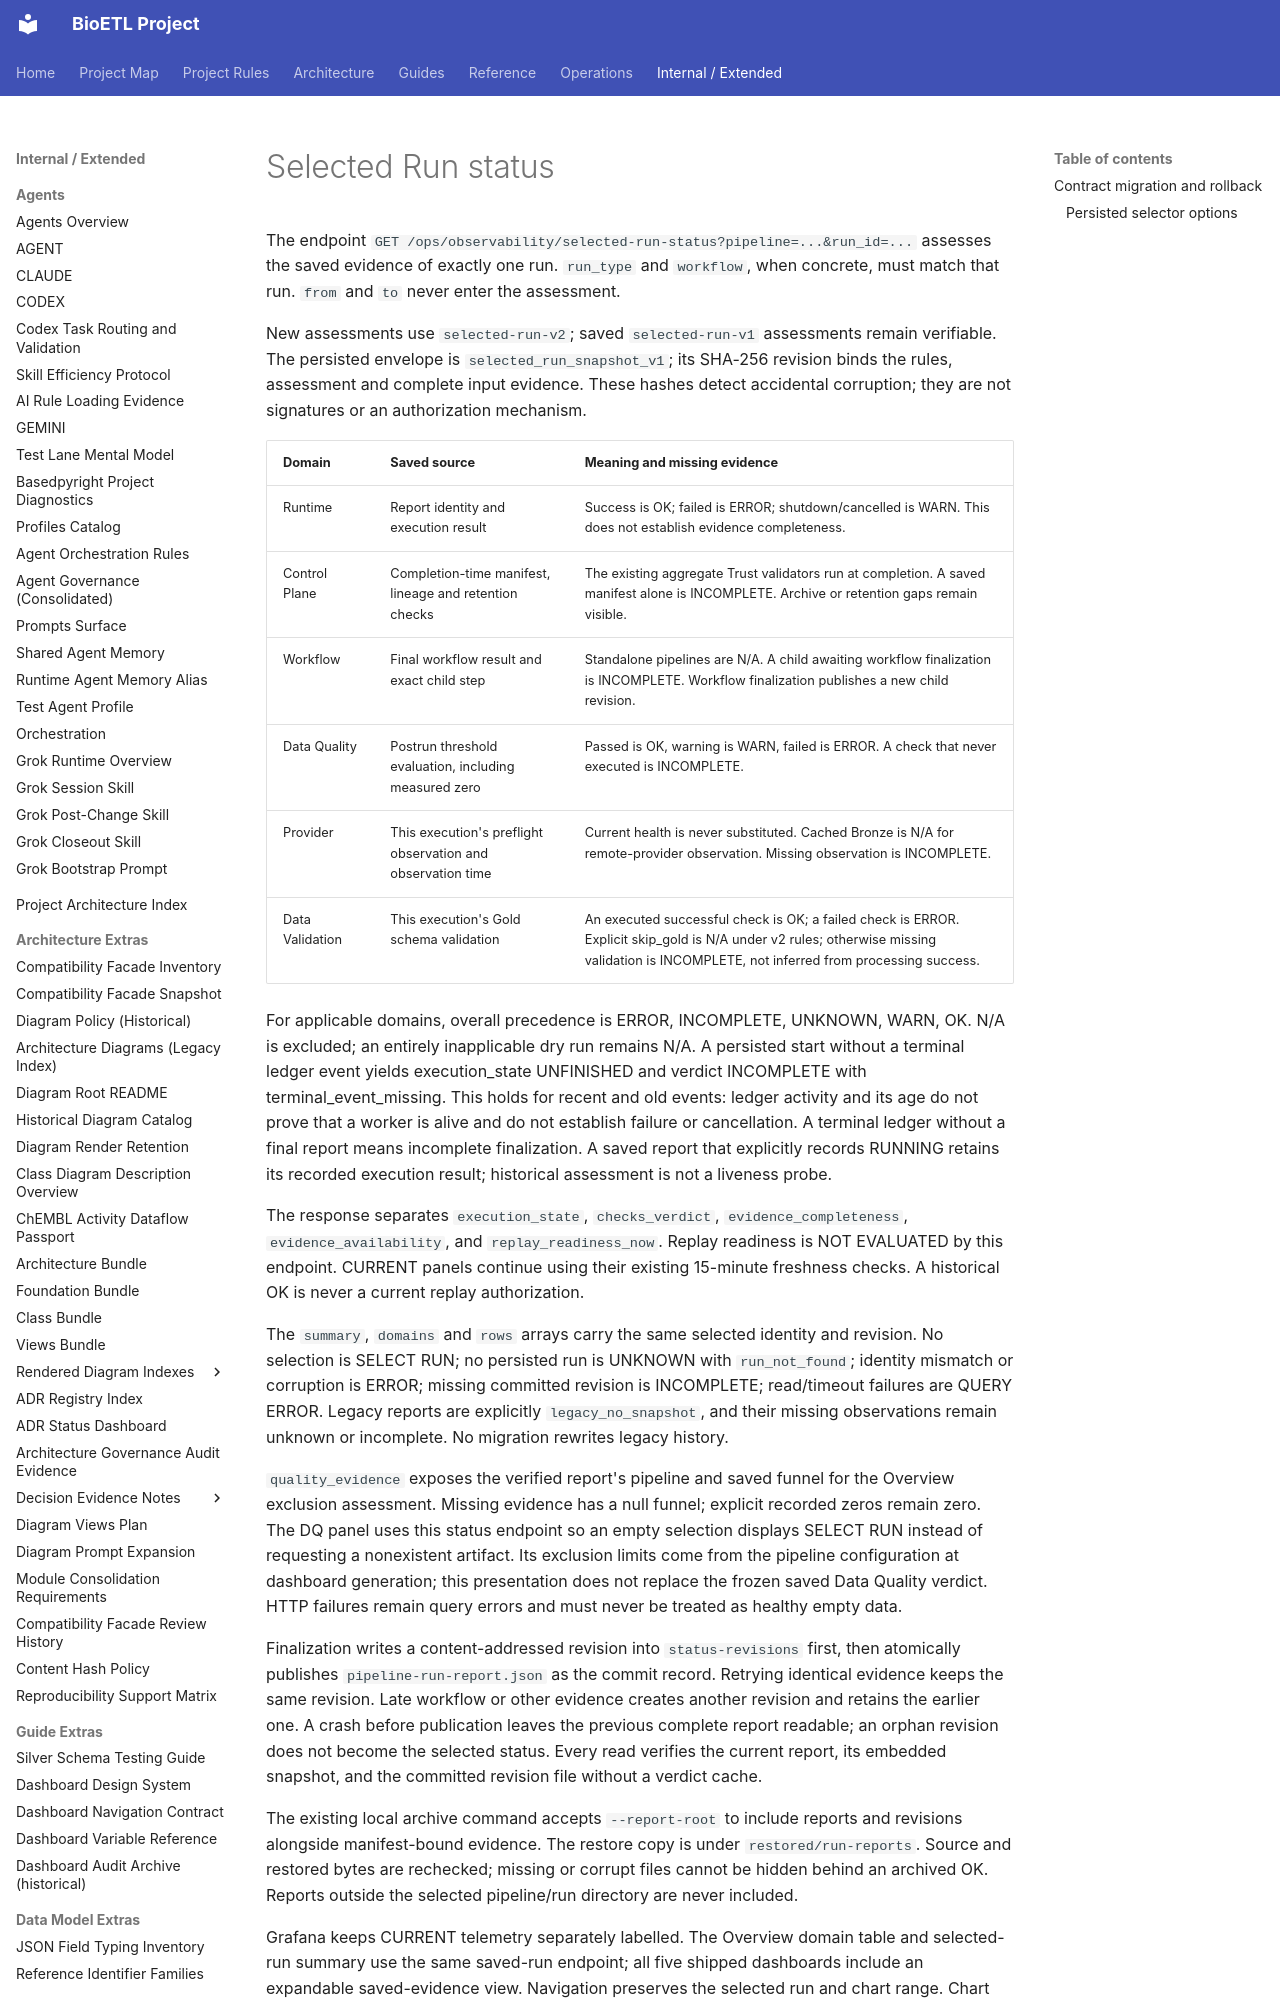

repository: SatoryKono/BioactivityDataAcquisition · page: 04-reference/selected-run-status/index.html · generator: mkdocs

# Selected Run status

The endpoint `GET /ops/observability/selected-run-status?pipeline=...&run_id=...`
assesses the saved evidence of exactly one run. `run_type` and `workflow`, when
concrete, must match that run. `from` and `to` never enter the assessment.

New assessments use `selected-run-v2`; saved `selected-run-v1` assessments remain verifiable. The persisted envelope is
`selected_run_snapshot_v1`; its SHA-256 revision binds the rules, assessment and
complete input evidence. These hashes detect accidental corruption; they are
not signatures or an authorization mechanism.

| Domain | Saved source | Meaning and missing evidence |
| --- | --- | --- |
| Runtime | Report identity and execution result | Success is OK; failed is ERROR; shutdown/cancelled is WARN. This does not establish evidence completeness. |
| Control Plane | Completion-time manifest, lineage and retention checks | The existing aggregate Trust validators run at completion. A saved manifest alone is INCOMPLETE. Archive or retention gaps remain visible. |
| Workflow | Final workflow result and exact child step | Standalone pipelines are N/A. A child awaiting workflow finalization is INCOMPLETE. Workflow finalization publishes a new child revision. |
| Data Quality | Postrun threshold evaluation, including measured zero | Passed is OK, warning is WARN, failed is ERROR. A check that never executed is INCOMPLETE. |
| Provider | This execution's preflight observation and observation time | Current health is never substituted. Cached Bronze is N/A for remote-provider observation. Missing observation is INCOMPLETE. |
| Data Validation | This execution's Gold schema validation | An executed successful check is OK; a failed check is ERROR. Explicit skip_gold is N/A under v2 rules; otherwise missing validation is INCOMPLETE, not inferred from processing success. |

For applicable domains, overall precedence is ERROR, INCOMPLETE, UNKNOWN, WARN,
OK. N/A is excluded; an entirely inapplicable dry run remains N/A. A persisted
start without a terminal ledger event yields execution_state UNFINISHED and
verdict INCOMPLETE with terminal_event_missing. This holds for recent and old
events: ledger activity and its age do not prove that a worker is alive and do
not establish failure or cancellation. A terminal ledger without a final report
means incomplete finalization. A saved report that explicitly records RUNNING
retains its recorded execution result; historical assessment is not a liveness probe.

The response separates `execution_state`, `checks_verdict`,
`evidence_completeness`, `evidence_availability`, and `replay_readiness_now`.
Replay readiness is NOT EVALUATED by this endpoint. CURRENT panels continue
using their existing 15-minute freshness checks. A historical OK is never a
current replay authorization.

The `summary`, `domains` and `rows` arrays carry the same selected identity and
revision. No selection is SELECT RUN; no persisted run is UNKNOWN with
`run_not_found`; identity mismatch or corruption is ERROR; missing committed
revision is INCOMPLETE; read/timeout failures are QUERY ERROR. Legacy reports
are explicitly `legacy_no_snapshot`, and their missing observations remain
unknown or incomplete. No migration rewrites legacy history.

`quality_evidence` exposes the verified report's pipeline and saved funnel for
the Overview exclusion assessment. Missing evidence has a null funnel; explicit
recorded zeros remain zero. The DQ panel uses this status endpoint so an empty
selection displays SELECT RUN instead of requesting a nonexistent artifact.
Its exclusion limits come from the pipeline configuration at dashboard generation;
this presentation does not replace the frozen saved Data Quality verdict.
HTTP failures remain query errors and must never be treated as healthy empty data.
